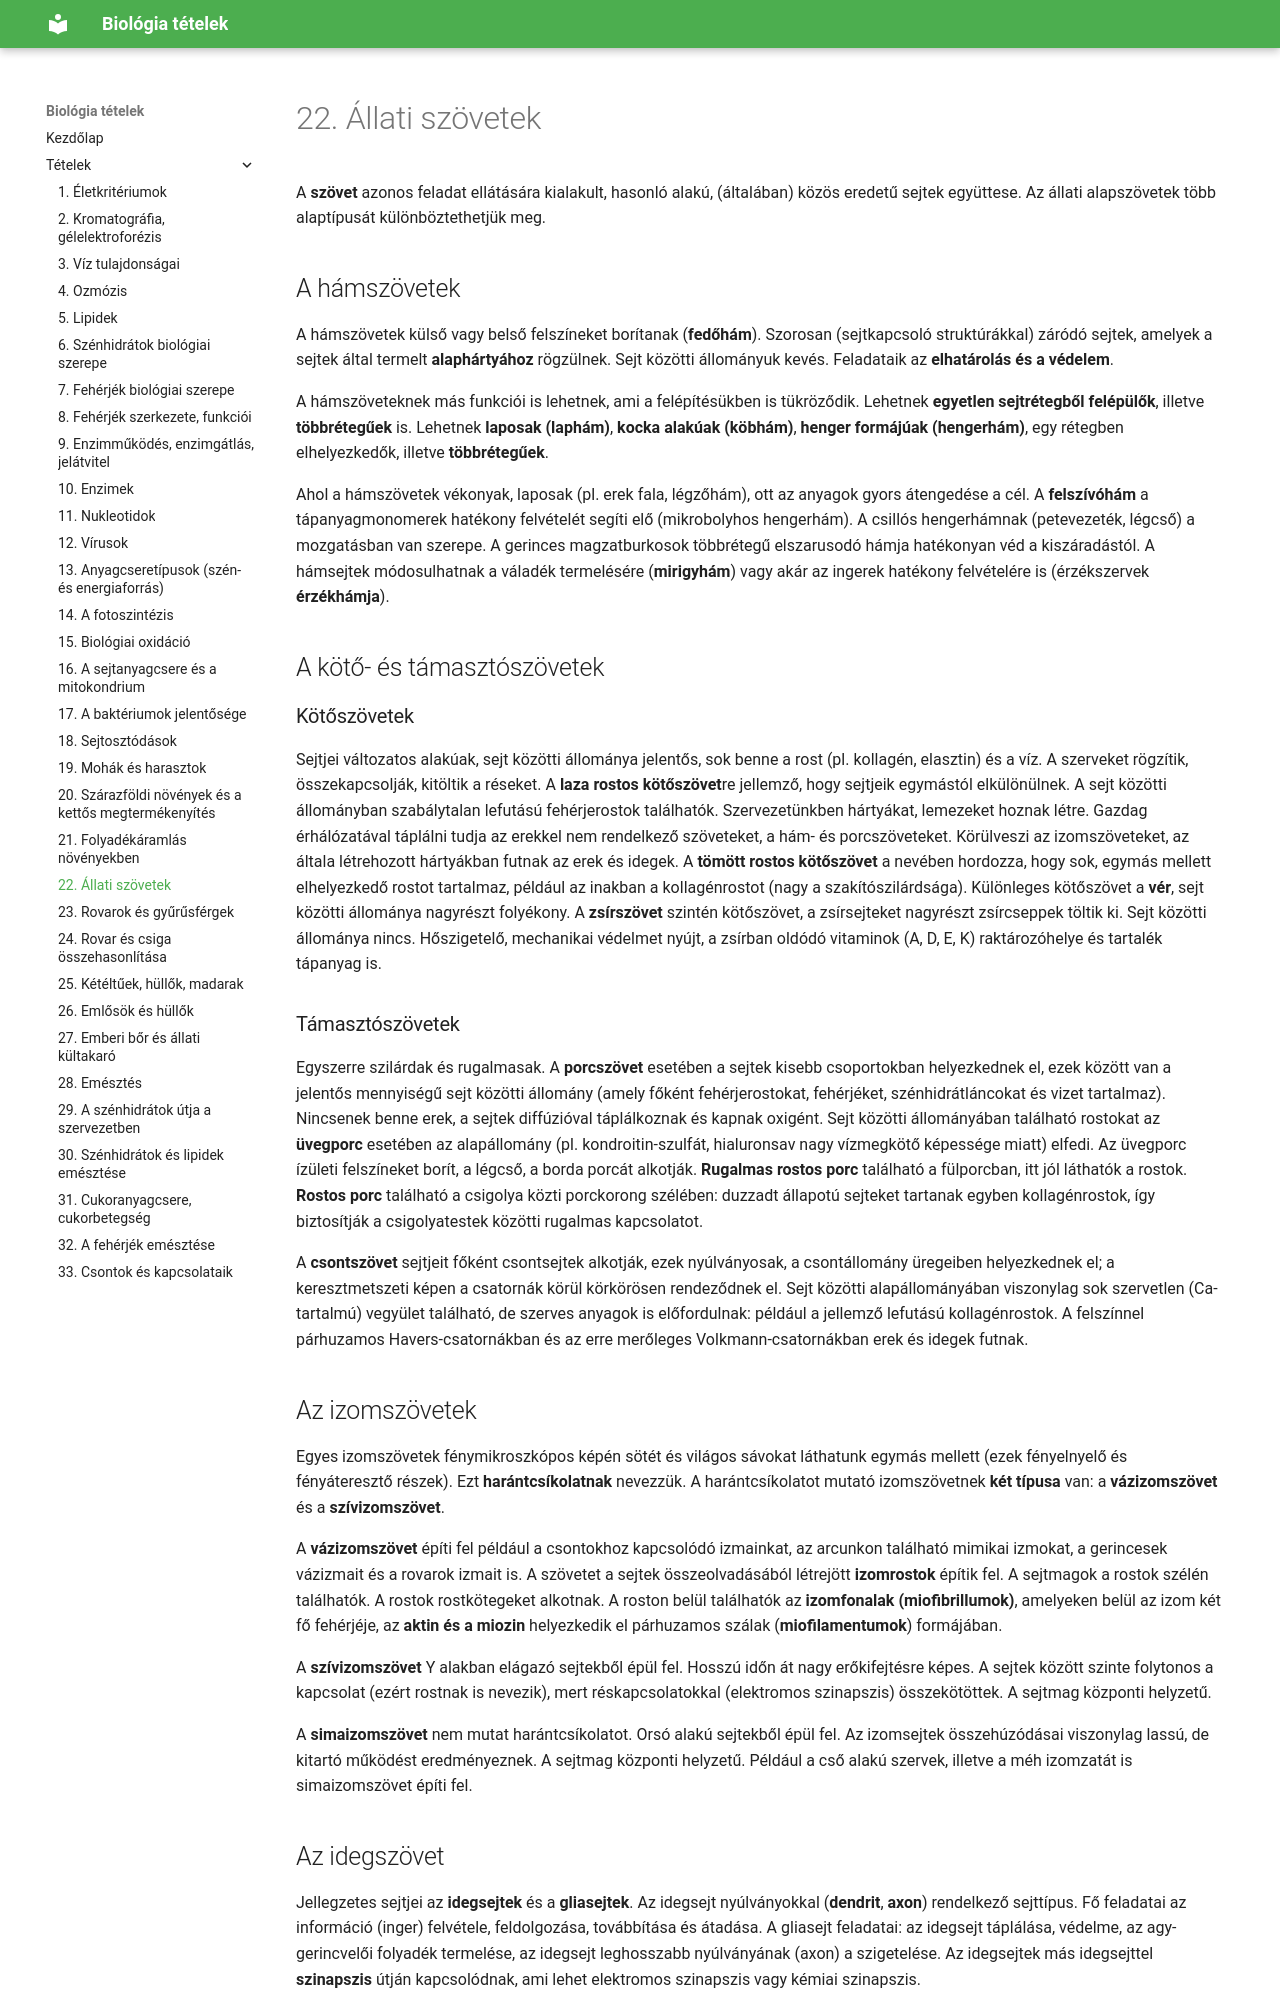

repository: ERGO-NET/bio-erettsegi-vazlatok · page: 22-allati-szovetek/index.html · generator: mkdocs

# 22. Állati szövetek

A **szövet** azonos feladat ellátására kialakult, hasonló alakú, (általában) közös eredetű sejtek együttese. Az állati alapszövetek több alaptípusát különböztethetjük meg.

## A hámszövetek

A hámszövetek külső vagy belső felszíneket borítanak (**fedőhám**). Szorosan (sejtkapcsoló struktúrákkal) záródó sejtek, amelyek a sejtek által termelt **alaphártyához** rögzülnek. Sejt közötti állományuk kevés. Feladataik az **elhatárolás és a védelem**.

A hámszöveteknek más funkciói is lehetnek, ami a felépítésükben is tükröződik. Lehetnek **egyetlen sejtrétegből felépülők**, illetve **többrétegűek** is. Lehetnek **laposak (laphám)**, **kocka alakúak (köbhám)**, **henger formájúak (hengerhám)**, egy rétegben elhelyezkedők, illetve **többrétegűek**.

Ahol a hámszövetek vékonyak, laposak (pl. erek fala, légzőhám), ott az anyagok gyors átengedése a cél. A **felszívóhám** a tápanyagmonomerek hatékony felvételét segíti elő (mikrobolyhos hengerhám). A csillós hengerhámnak (petevezeték, légcső) a mozgatásban van szerepe. A gerinces magzatburkosok többrétegű elszarusodó hámja hatékonyan véd a kiszáradástól. A hámsejtek módosulhatnak a váladék termelésére (**mirigyhám**) vagy akár az ingerek hatékony felvételére is (érzékszervek **érzékhámja**).

## A kötő- és támasztószövetek

### Kötőszövetek

Sejtjei változatos alakúak, sejt közötti állománya jelentős, sok benne a rost (pl. kollagén, elasztin) és a víz. A szerveket rögzítik, összekapcsolják, kitöltik a réseket. A **laza rostos kötőszövet**re jellemző, hogy sejtjeik egymástól elkülönülnek. A sejt közötti állományban szabálytalan lefutású fehérjerostok találhatók. Szervezetünkben hártyákat, lemezeket hoznak létre. Gazdag érhálózatával táplálni tudja az erekkel nem rendelkező szöveteket, a hám- és porcszöveteket. Körülveszi az izomszöveteket, az általa létrehozott hártyákban futnak az erek és idegek. A **tömött rostos kötőszövet** a nevében hordozza, hogy sok, egymás mellett elhelyezkedő rostot tartalmaz, például az inakban a kollagénrostot (nagy a szakítószilárdsága). Különleges kötőszövet a **vér**, sejt közötti állománya nagyrészt folyékony. A **zsírszövet** szintén kötőszövet, a zsírsejteket nagyrészt zsírcseppek töltik ki. Sejt közötti állománya nincs. Hőszigetelő, mechanikai védelmet nyújt, a zsírban oldódó vitaminok (A, D, E, K) raktározóhelye és tartalék tápanyag is.
